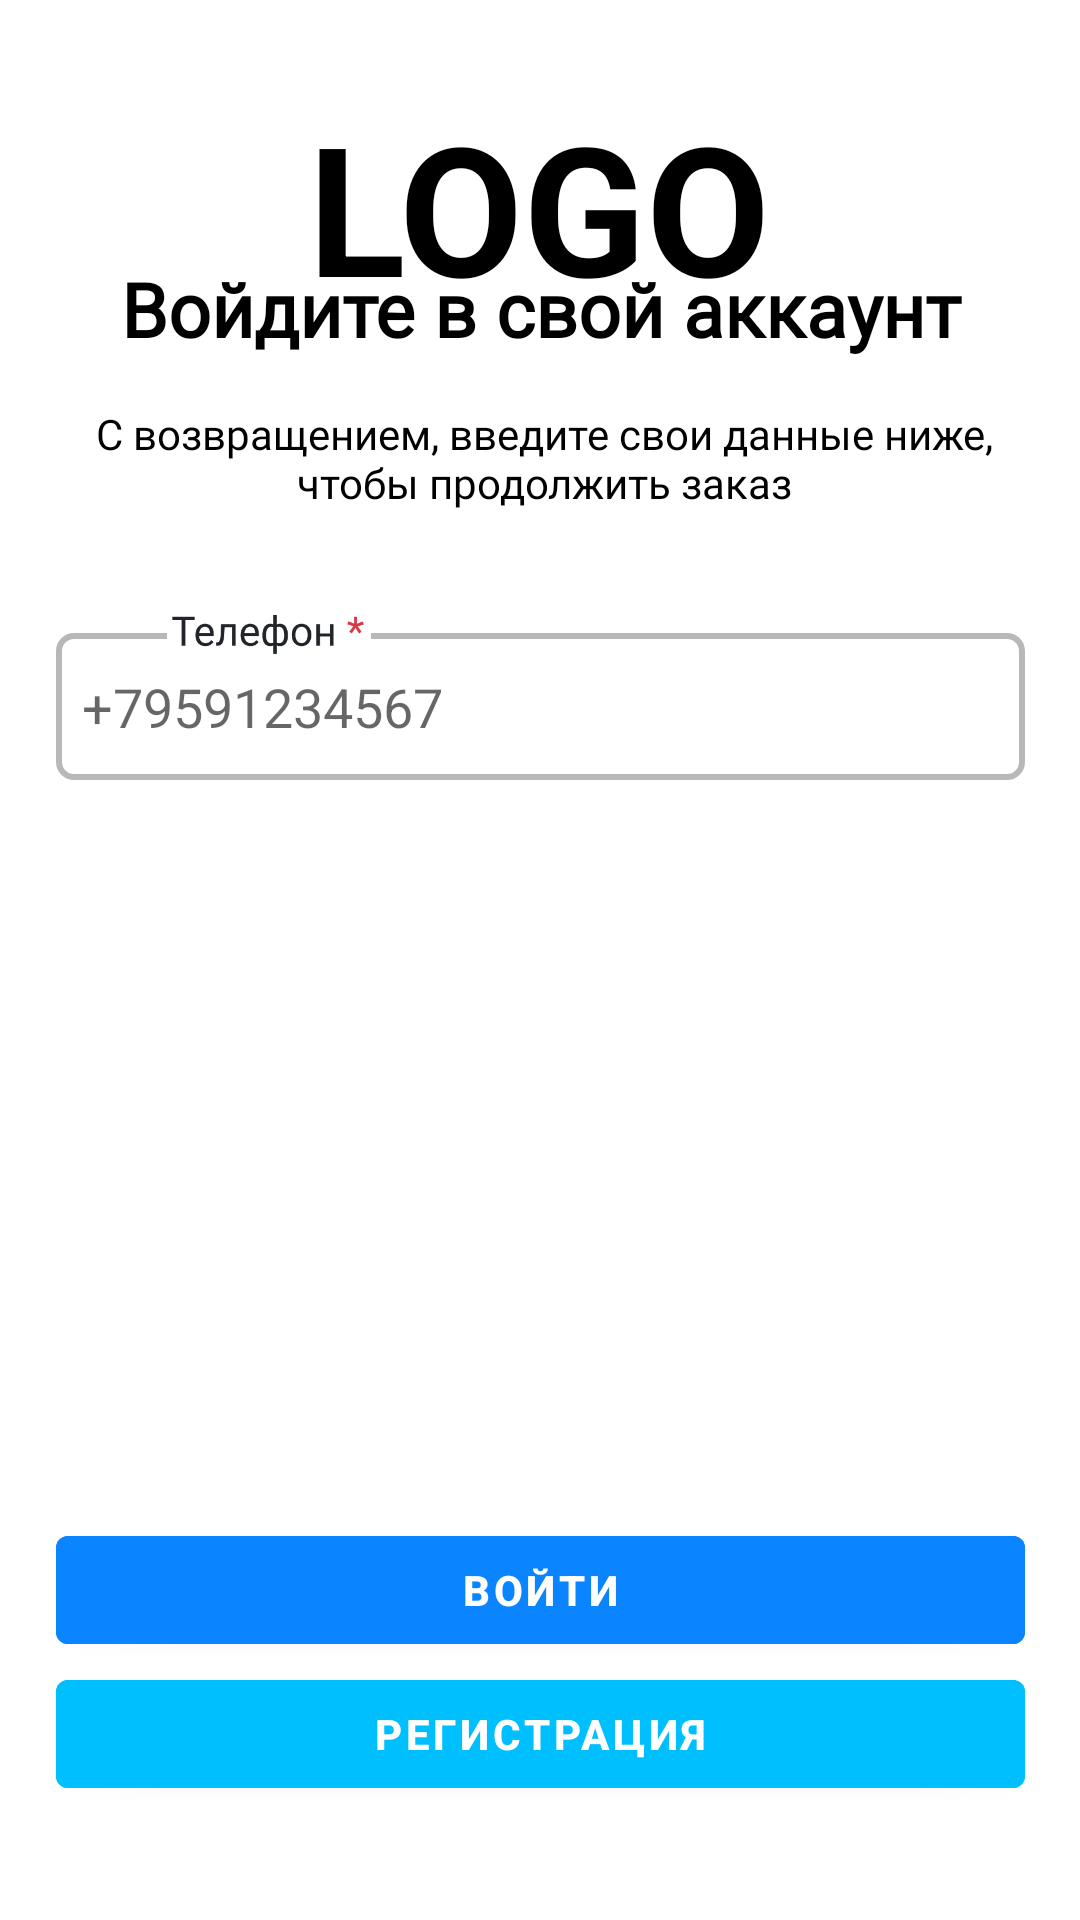

Android layout source for this screen:
<!-- AndroidManifest.xml: activity theme Theme.Taxi_full.NoActionBar -->
<!-- res/layout/log_in.xml -->
<?xml version="1.0" encoding="utf-8"?>
<androidx.constraintlayout.widget.ConstraintLayout xmlns:android="http://schemas.android.com/apk/res/android"
    xmlns:app="http://schemas.android.com/apk/res-auto"
    android:layout_width="match_parent"
    android:layout_height="match_parent"
    android:background="@color/white">

    <FrameLayout
        android:layout_width="202dp"
        android:layout_height="101dp"
        app:layout_constraintBottom_toBottomOf="parent"
        app:layout_constraintEnd_toEndOf="parent"
        app:layout_constraintHorizontal_bias="0.497"
        app:layout_constraintStart_toStartOf="parent"
        app:layout_constraintTop_toTopOf="parent"
        app:layout_constraintVertical_bias="0.053">

        <TextView
            android:id="@+id/textView2"
            android:layout_width="match_parent"
            android:layout_height="match_parent"
            android:text="@string/logo"
            android:textAlignment="center"
            android:textColor="@color/black"
            android:textSize="60dp"
            android:textStyle="bold" />
    </FrameLayout>

    <FrameLayout
        android:id="@+id/frameLayout"
        android:layout_width="350dp"
        android:layout_height="34dp"
        android:layout_marginBottom="520dp"
        app:layout_constraintBottom_toBottomOf="parent"
        app:layout_constraintEnd_toEndOf="parent"
        app:layout_constraintStart_toStartOf="parent"
        android:layout_marginTop="500dp">

        <TextView
            android:id="@+id/textView4"
            android:layout_width="match_parent"
            android:layout_height="wrap_content"
            android:fontFamily="@font/roboto_mono"
            android:text="@string/log_in"
            android:textAlignment="center"
            android:textColor="@color/black"
            android:textSize="25dp"
            android:textStyle="bold" />
    </FrameLayout>

    <FrameLayout
        android:id="@+id/frameLayout3"
        android:layout_width="390dp"
        android:layout_height="45dp"
        android:layout_marginBottom="460dp"
        app:layout_constraintBottom_toBottomOf="parent"
        app:layout_constraintEnd_toEndOf="parent"
        app:layout_constraintHorizontal_bias="0.476"
        app:layout_constraintStart_toStartOf="parent">

        <TextView
            android:id="@+id/textView6"
            android:layout_width="match_parent"
            android:layout_height="50dp"
            android:fontFamily="@font/roboto_mono"
            android:text="@string/returned"
            android:textAlignment="center"
            android:textColor="@color/black" />
    </FrameLayout>

    <FrameLayout
        android:id="@+id/frameLayout2"
        android:layout_width="323dp"
        android:layout_height="49dp"
        android:layout_marginBottom="380dp"
        app:layout_constraintBottom_toBottomOf="parent"
        app:layout_constraintEnd_toEndOf="parent"
        app:layout_constraintStart_toStartOf="parent">

        <EditText
            android:id="@+id/loginPhone"
            android:layout_width="match_parent"
            android:layout_height="match_parent"
            android:background="@drawable/edit_text_style"
            android:ems="10"
            android:hint="  +79591234567"
            android:inputType="phone"
            android:minHeight="32dp" />
    </FrameLayout>

    <ImageView
        android:id="@+id/imageView9"
        android:layout_width="110dp"
        android:layout_height="17dp"
        app:layout_constraintBottom_toBottomOf="@+id/frameLayout2"
        app:layout_constraintEnd_toEndOf="@+id/frameLayout2"
        app:layout_constraintHorizontal_bias="0.15"
        app:layout_constraintStart_toStartOf="parent"
        app:layout_constraintTop_toBottomOf="@+id/frameLayout3"
        app:layout_constraintVertical_bias="0.36"
        app:srcCompat="@drawable/telephone" />

    <LinearLayout
        android:layout_width="323dp"
        android:layout_height="wrap_content"
        app:layout_constraintBottom_toBottomOf="parent"
        app:layout_constraintEnd_toEndOf="parent"
        app:layout_constraintStart_toStartOf="parent"
        app:layout_constraintTop_toTopOf="parent"
        app:layout_constraintVertical_bias="0.93"
        android:orientation="vertical">

        <Button
            android:id="@+id/button"
            android:layout_width="match_parent"
            android:layout_height="match_parent"
            android:text="@string/auth"
            android:backgroundTint="@color/blue"
            android:textColor="@color/white"
            android:textStyle="bold"
            android:onClick="RegAuth" />

        <Button
            android:id="@+id/buttonReg"
            android:layout_width="match_parent"
            android:layout_height="match_parent"
            android:text="@string/reg"
            android:backgroundTint="@color/lightBlue"
            android:textColor="@color/white"
            android:textStyle="bold"
            android:onClick="RegAuth"/>
    </LinearLayout>

</androidx.constraintlayout.widget.ConstraintLayout>
<!-- resources referenced by this layout -->
<resources>
  <color name="black">#FF000000</color>
  <color name="blue">#0A84FF</color>
  <color name="lightBlue">#00bfff</color>
  <color name="white">#FFFFFFFF</color>
  <!-- drawable edit_text_style (drawable) -->
  <?xml version="1.0" encoding="utf-8"?>
      <shape xmlns:android="http://schemas.android.com/apk/res/android"
          android:thickness="0dp"
          android:shape="rectangle">
          <stroke android:width="2dp"
              android:color="#4A0B0B0B"/>
          <corners android:radius="5dp" />
          <gradient
              android:startColor="#FFFFFF"
              android:endColor="#FFFFFF"
              android:type="linear"
              android:angle="270"/>
      </shape>
  <!-- drawable telephone: png bitmap (drawable, 4383 bytes) -->
  <string name="auth">Войти</string>
  <string name="log_in">Войдите в свой аккаунт</string>
  <string name="logo">LOGO</string>
  <string name="reg">Регистрация</string>
  <string name="returned">С возвращением, введите свои данные ниже,\nчтобы продолжить заказ</string>
  <style name="Theme.Taxi_full.NoActionBar">
          <item name="windowActionBar">false</item>
          <item name="windowNoTitle">true</item>
      </style>
</resources>
